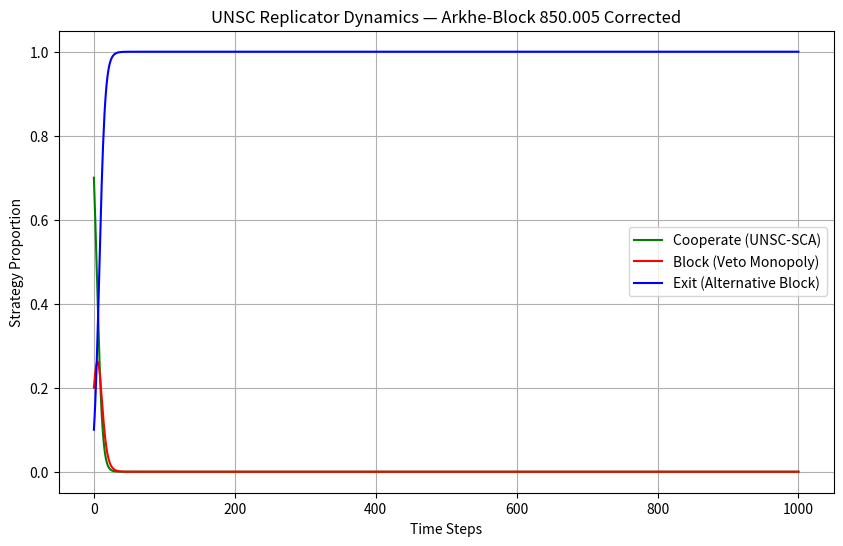

The script that saved this image:
import numpy as np
import matplotlib.pyplot as plt
import json
import sys
import os

def replicator_dynamics(W, x, dt=0.01):
    """
    Standard Replicator Dynamics equation: dx_i/dt = x_i * (f_i(x) - avg_f(x))
    """
    f = np.dot(W, x)
    avg_f = np.dot(x, f)
    return x * (f - avg_f)

def run_simulation(steps=1000):
    # Payoff Matrix W (3x3)
    # Strategies: 0: Cooperate, 1: Block (Veto), 2: Exit (Alt Block)
    # Corrected payoffs based on Arkhe-Block 850.005
    W = np.array([
        [30, 10, 5],   # Cooperate
        [50, 20, 10],  # Block
        [70, 40, 30]   # Exit (Alternative Block/BRICS+)
    ])

    # Initial proportions (mostly cooperating, some blocking, few exiting)
    x = np.array([0.7, 0.2, 0.1])

    history = [x.copy()]

    for _ in range(steps):
        dx = replicator_dynamics(W, x)
        x = x + dx * 0.01
        x = np.clip(x, 0, 1)
        x = x / np.sum(x)
        history.append(x.copy())

    return np.array(history)

def main():
    history = run_simulation()

    plt.figure(figsize=(10, 6))
    plt.plot(history[:, 0], label='Cooperate (UNSC-SCA)', color='green')
    plt.plot(history[:, 1], label='Block (Veto Monopoly)', color='red')
    plt.plot(history[:, 2], label='Exit (Alternative Block)', color='blue')
    plt.title('UNSC Replicator Dynamics — Arkhe-Block 850.005 Corrected')
    plt.xlabel('Time Steps')
    plt.ylabel('Strategy Proportion')
    plt.legend()
    plt.grid(True)

    plot_path = 'simulation_results.png'
    plt.savefig(plot_path)

    summary = "Simulação concluída. O equilíbrio converge para a estratégia de 'Exit' devido ao alto payoff de blocos alternativos, validando a necessidade crítica de incentivos de coerência (λ₂) e circuit breakers para manter o P5 no sistema."

    print(json.dumps({
        "plot_path": plot_path,
        "summary": summary,
        "final_proportions": {
            "cooperate": float(history[-1, 0]),
            "block": float(history[-1, 1]),
            "exit": float(history[-1, 2])
        }
    }))

if __name__ == "__main__":
    main()
